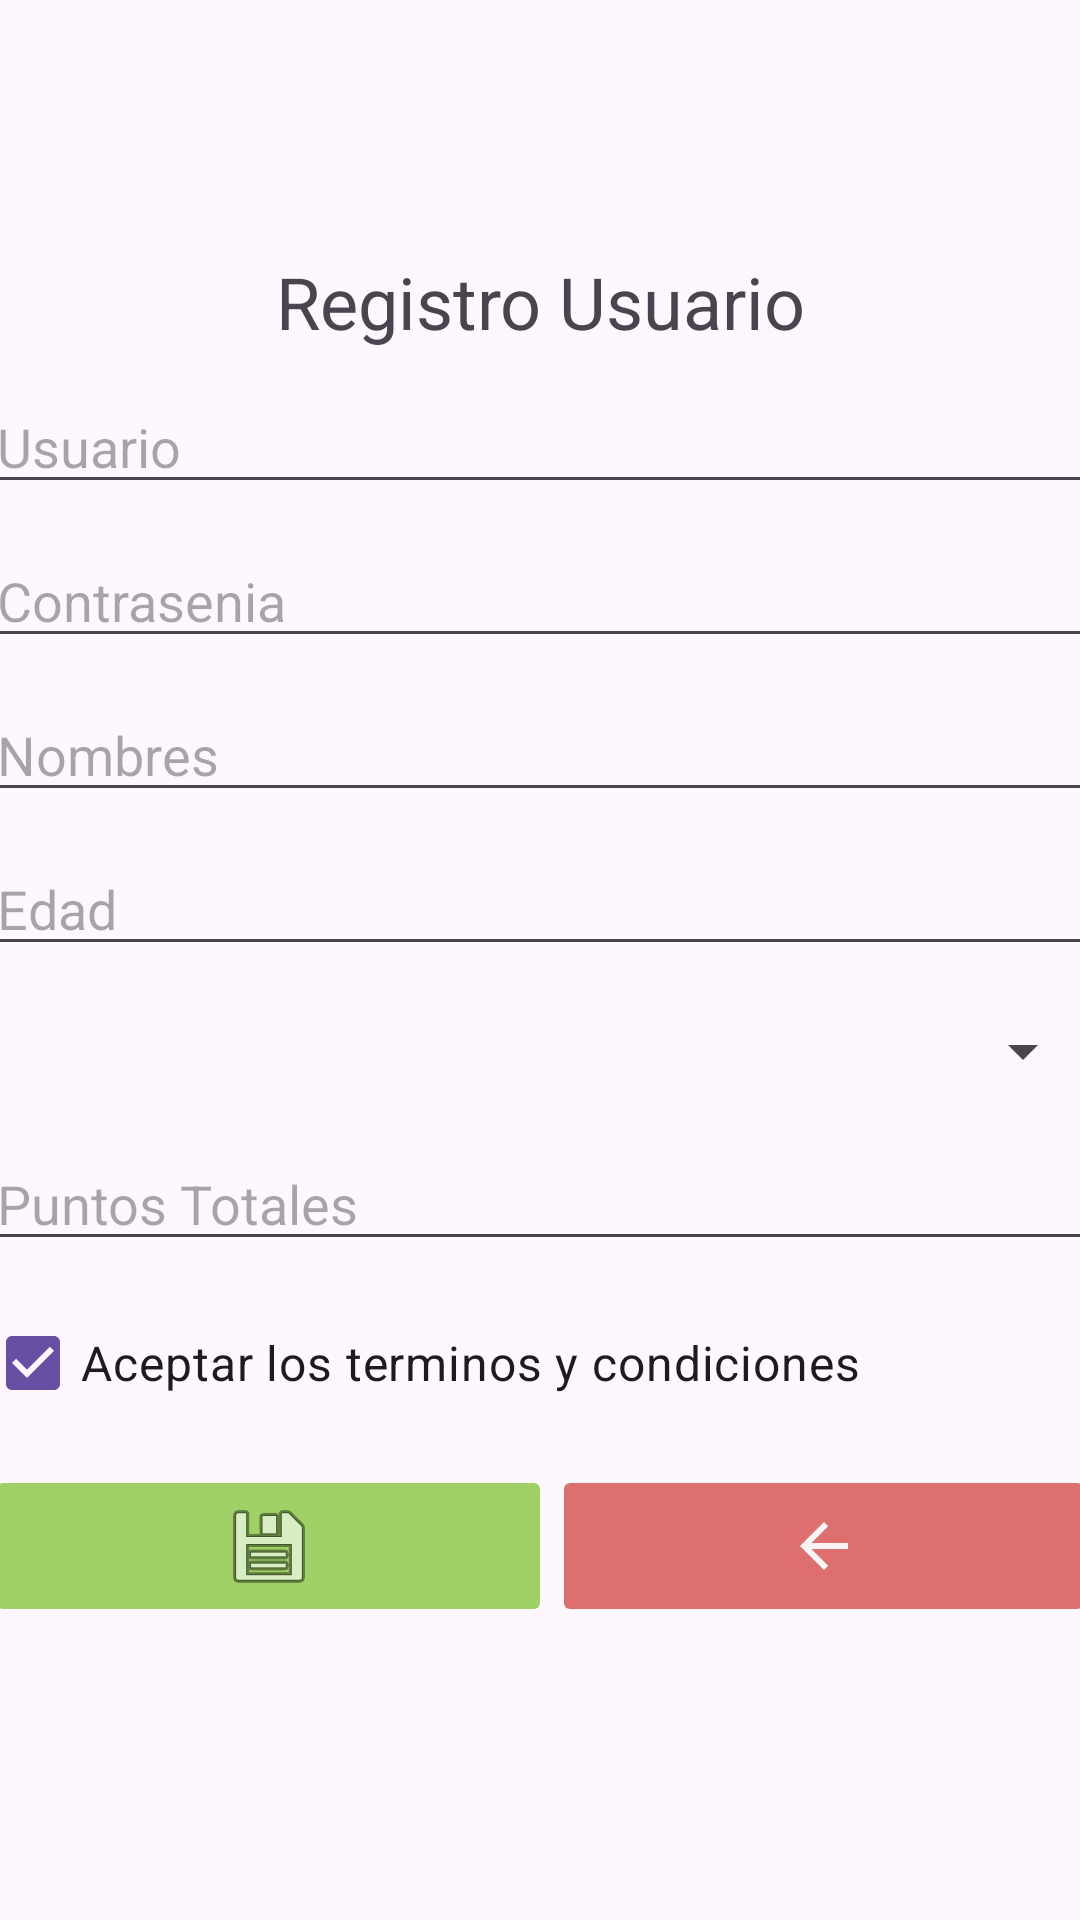

Android layout source for this screen:
<!-- AndroidManifest.xml: application theme Theme.KinderSoft -->
<!-- res/layout/activity_vista_registro.xml -->
<?xml version="1.0" encoding="utf-8"?>
<androidx.constraintlayout.widget.ConstraintLayout xmlns:android="http://schemas.android.com/apk/res/android"
    xmlns:app="http://schemas.android.com/apk/res-auto"
    xmlns:tools="http://schemas.android.com/tools"
    android:id="@+id/main"
    android:layout_width="match_parent"
    android:layout_height="match_parent"
    tools:context=".vista.autenticacion.VistaRegistro">

    <LinearLayout
        android:layout_width="match_parent"
        android:layout_height="match_parent"
        android:gravity="center"
        android:orientation="vertical">

        <LinearLayout
            android:layout_width="370dp"
            android:layout_height="618dp"
            android:gravity="center"
            android:orientation="vertical"
            android:scrollbars="vertical">

            <TextView
                android:id="@+id/textView"
                android:layout_width="match_parent"
                android:layout_height="wrap_content"
                android:layout_marginBottom="@dimen/espacio_elementos"
                android:gravity="center"
                android:text="Registro Usuario"
                android:textSize="24sp" />

            <EditText
                android:id="@+id/txtNombre"
                android:layout_width="match_parent"
                android:layout_height="wrap_content"
                android:layout_marginBottom="@dimen/espacio_elementos"
                android:ems="10"
                android:hint="Usuario"
                android:inputType="text" />

            <EditText
                android:id="@+id/txtClaveG"
                android:layout_width="match_parent"
                android:layout_height="wrap_content"
                android:layout_marginBottom="@dimen/espacio_elementos"
                android:ems="10"
                android:hint="Contrasenia"
                android:inputType="textPassword" />

            <EditText
                android:id="@+id/txtDescripcion"
                android:layout_width="match_parent"
                android:layout_height="wrap_content"
                android:layout_marginBottom="@dimen/espacio_elementos"
                android:ems="10"
                android:hint="Nombres"
                android:inputType="text" />

            <EditText
                android:id="@+id/txtEdadG"
                android:layout_width="match_parent"
                android:layout_height="wrap_content"
                android:layout_marginBottom="@dimen/espacio_elementos"
                android:ems="10"
                android:hint="Edad"
                android:inputType="number" />

            <Spinner
                android:id="@+id/spinner_rol_G"
                android:layout_width="match_parent"
                android:layout_height="37dp"
                android:layout_marginBottom="@dimen/espacio_elementos"
                android:scrollbarSize="8dp" />

            <EditText
                android:id="@+id/txtPuntuacion"
                android:layout_width="match_parent"
                android:layout_height="wrap_content"
                android:layout_marginBottom="@dimen/espacio_elementos"
                android:ems="10"
                android:hint="Puntos Totales"
                android:inputType="number" />

            <CheckBox
                android:id="@+id/cbTerminosC"
                android:layout_width="match_parent"
                android:layout_height="wrap_content"
                android:layout_marginBottom="@dimen/espacio_elementos"
                android:checked="true"
                android:text="Aceptar los terminos y condiciones"
                android:textSize="16sp" />

            <LinearLayout
                android:layout_width="match_parent"
                android:layout_height="67dp"
                android:orientation="horizontal">

                <ImageButton
                    android:id="@+id/btnActualizar"
                    android:layout_width="wrap_content"
                    android:layout_height="54dp"
                    android:layout_weight="1"
                    android:backgroundTint="#FEA0D166"
                    android:onClick="registrarUsuario"
                    app:srcCompat="@android:drawable/ic_menu_save" />

                <ImageButton
                    android:id="@+id/btnCancelar"
                    android:layout_width="wrap_content"
                    android:layout_height="54dp"
                    android:layout_weight="1"
                    android:backgroundTint="#DE6F6F"
                    android:onClick="regresarLogin"
                    android:tint="#F8F4F4"
                    app:srcCompat="?attr/actionModeCloseDrawable" />
            </LinearLayout>
        </LinearLayout>
    </LinearLayout>
</androidx.constraintlayout.widget.ConstraintLayout>
<!-- resources referenced by this layout -->
<resources>
  <dimen name="espacio_elementos">10dp</dimen>
  <style name="Theme.KinderSoft" parent="Base.Theme.KinderSoft" />
  <style name="Base.Theme.KinderSoft" parent="Theme.Material3.DayNight">
          
          
      </style>
</resources>
